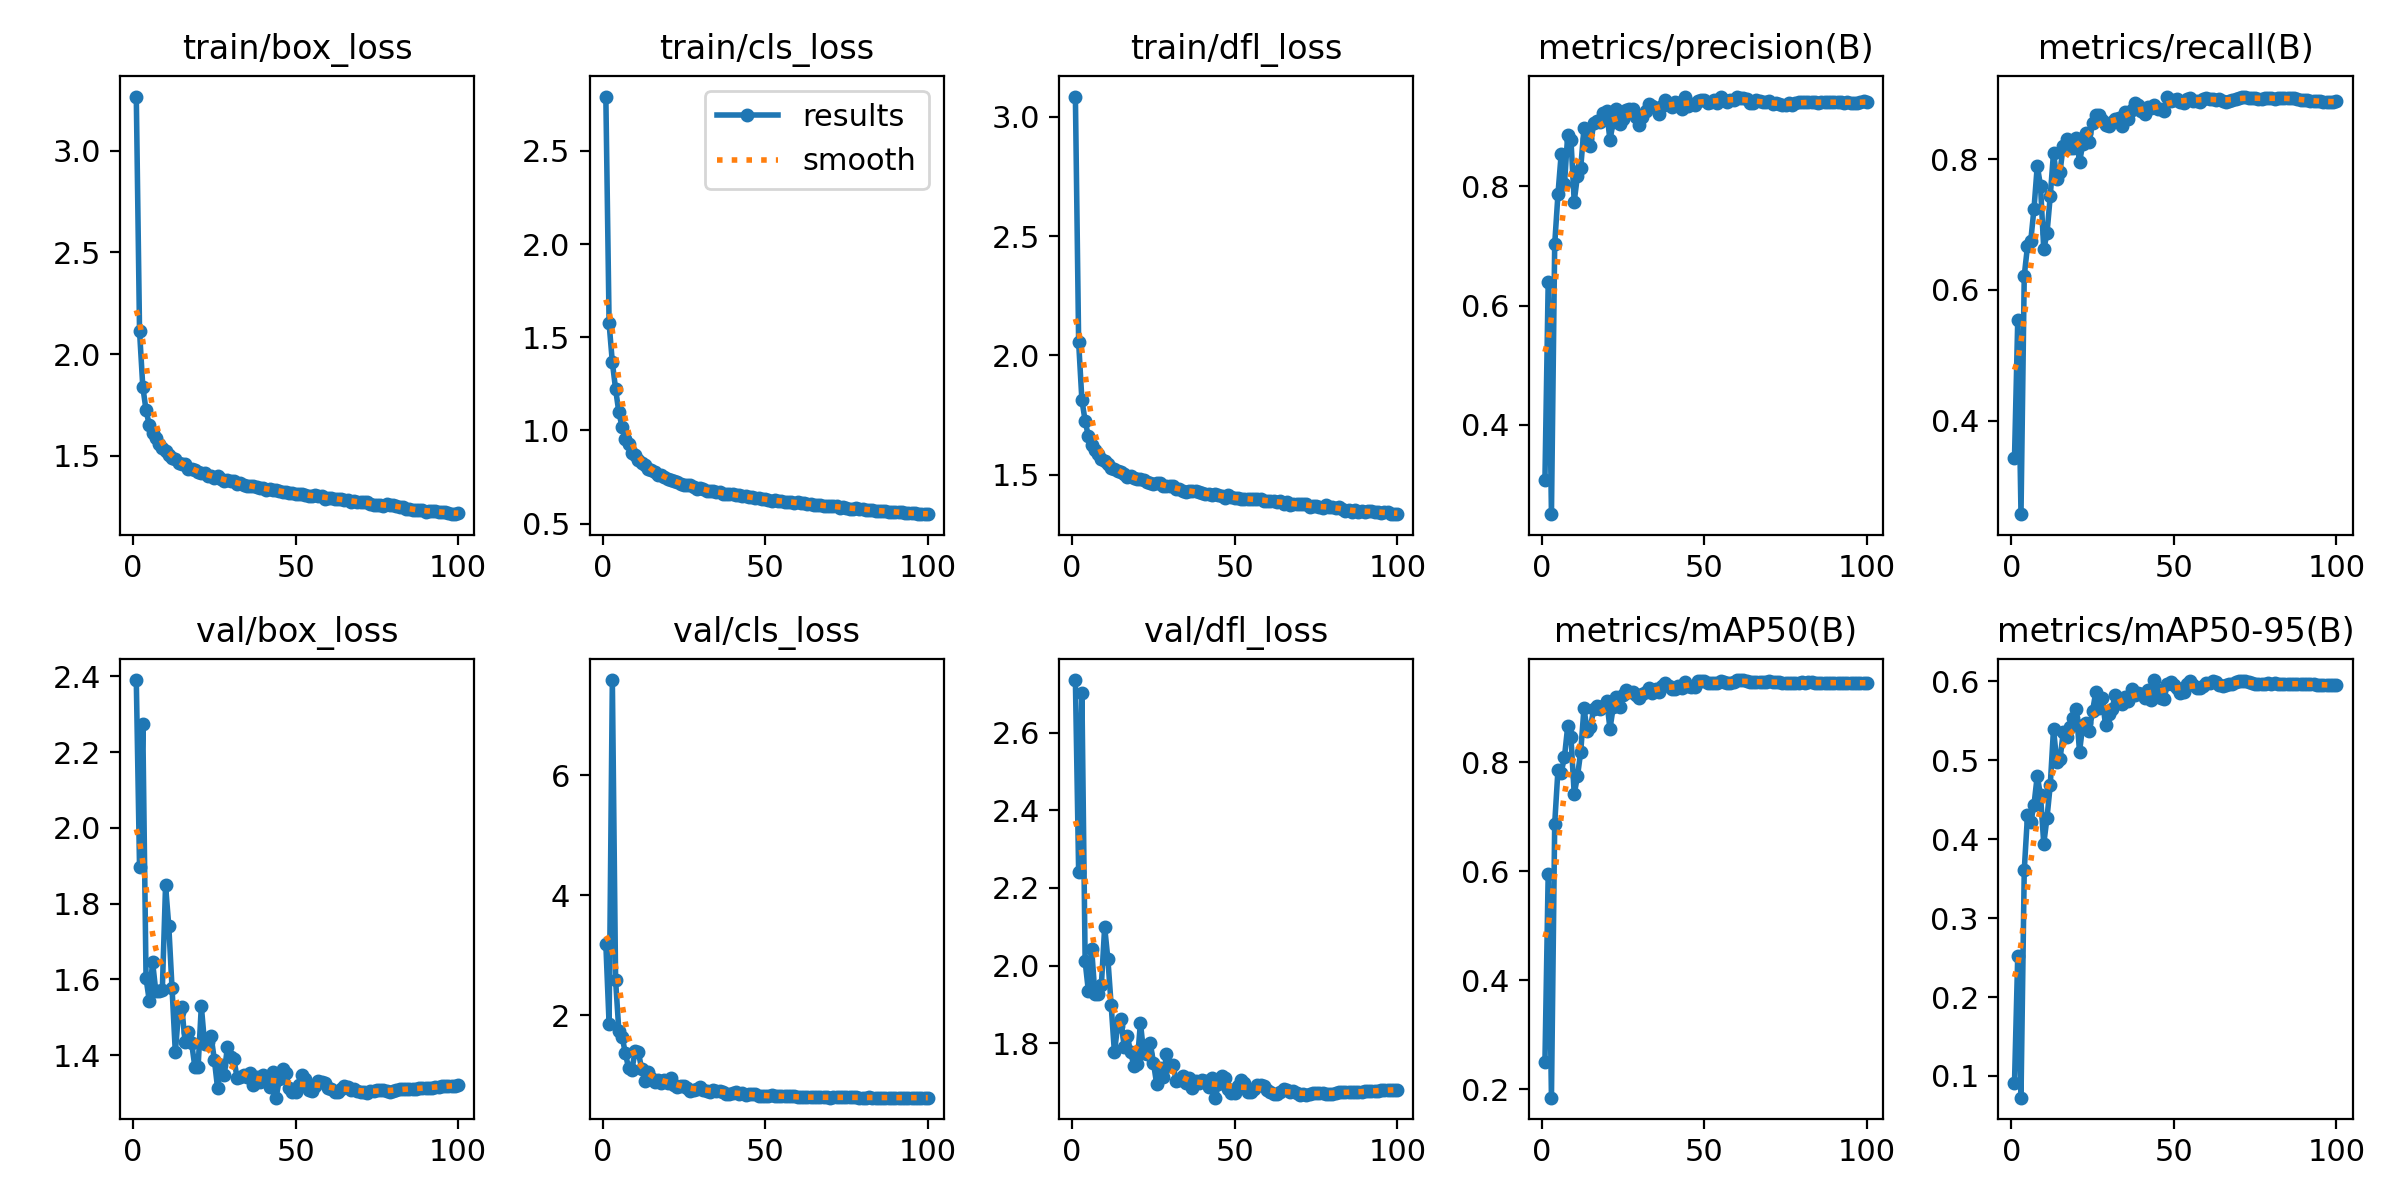

The file beside this chart, header and first rows:
epoch, time, train/box_loss, train/cls_loss, train/dfl_loss, metrics/precision(B), metrics/recall(B), metrics/mAP50(B), metrics/mAP50-95(B), val/box_loss, val/cls_loss, val/dfl_loss, lr/pg0, lr/pg1, lr/pg2
1, 140.1, 3.266, 2.791, 3.085, 0.3079, 0.3423, 0.2507, 0.09095, 2.39, 3.184, 2.735, 0.07016, 0.003316, 0.003316
2, 206.8, 2.112, 1.574, 2.055, 0.6387, 0.5537, 0.5955, 0.2523, 1.896, 1.853, 2.242, 0.04009, 0.006583, 0.006583
3, 273.4, 1.839, 1.366, 1.813, 0.2502, 0.2569, 0.1849, 0.07251, 2.273, 7.591, 2.701, 0.009962, 0.009785, 0.009785
4, 340.6, 1.724, 1.222, 1.725, 0.7026, 0.6217, 0.6872, 0.3605, 1.603, 2.58, 2.011, 0.009703, 0.009703, 0.009703
5, 405.7, 1.65, 1.098, 1.66, 0.7863, 0.6671, 0.7856, 0.4302, 1.543, 1.736, 1.934, 0.009604, 0.009604, 0.009604
6, 473.6, 1.611, 1.018, 1.626, 0.8543, 0.6751, 0.7811, 0.4214, 1.646, 1.639, 2.043, 0.009505, 0.009505, 0.009505
7, 540.1, 1.586, 0.9538, 1.604, 0.8032, 0.7244, 0.8095, 0.4437, 1.569, 1.365, 1.928, 0.009406, 0.009406, 0.009406
8, 608.7, 1.558, 0.9252, 1.585, 0.8863, 0.79, 0.866, 0.4801, 1.569, 1.111, 1.927, 0.009307, 0.009307, 0.009307
9, 675.9, 1.539, 0.8814, 1.565, 0.8774, 0.7596, 0.846, 0.4554, 1.571, 1.085, 1.951, 0.009208, 0.009208, 0.009208
10, 743.8, 1.522, 0.8658, 1.559, 0.7743, 0.6622, 0.7418, 0.394, 1.848, 1.392, 2.099, 0.009109, 0.009109, 0.009109
11, 810.1, 1.503, 0.8407, 1.544, 0.8175, 0.6869, 0.7741, 0.427, 1.74, 1.38, 2.016, 0.00901, 0.00901, 0.00901
12, 876.6, 1.49, 0.8254, 1.528, 0.8304, 0.7436, 0.819, 0.4686, 1.576, 1.106, 1.898, 0.008911, 0.008911, 0.008911
13, 945.1, 1.482, 0.8154, 1.525, 0.8974, 0.8103, 0.899, 0.5396, 1.408, 0.9057, 1.777, 0.008812, 0.008812, 0.008812
14, 1013, 1.465, 0.7947, 1.514, 0.8795, 0.7693, 0.8575, 0.4977, 1.513, 1.053, 1.846, 0.008713, 0.008713, 0.008713
15, 1080, 1.462, 0.7901, 1.512, 0.8682, 0.781, 0.865, 0.5009, 1.527, 0.9524, 1.862, 0.008614, 0.008614, 0.008614
16, 1149, 1.457, 0.7789, 1.504, 0.9057, 0.8205, 0.8977, 0.5356, 1.434, 0.8888, 1.791, 0.008515, 0.008515, 0.008515
17, 1217, 1.436, 0.7604, 1.491, 0.909, 0.8315, 0.9029, 0.5293, 1.461, 0.9092, 1.818, 0.008416, 0.008416, 0.008416
18, 1287, 1.435, 0.7587, 1.493, 0.9084, 0.8168, 0.8975, 0.5416, 1.433, 0.8676, 1.777, 0.008317, 0.008317, 0.008317
19, 1352, 1.429, 0.751, 1.485, 0.9232, 0.8171, 0.9038, 0.5529, 1.37, 0.9223, 1.742, 0.008218, 0.008218, 0.008218
20, 1418, 1.42, 0.7386, 1.48, 0.9254, 0.8326, 0.9126, 0.5646, 1.368, 0.8684, 1.748, 0.008119, 0.008119, 0.008119
21, 1486, 1.416, 0.7341, 1.481, 0.877, 0.7956, 0.8615, 0.5107, 1.53, 0.9541, 1.853, 0.00802, 0.00802, 0.00802
22, 1552, 1.413, 0.727, 1.477, 0.9082, 0.8232, 0.901, 0.5445, 1.43, 0.8396, 1.775, 0.007921, 0.007921, 0.007921
23, 1619, 1.4, 0.7207, 1.468, 0.9296, 0.8398, 0.9189, 0.5465, 1.436, 0.7912, 1.773, 0.007822, 0.007822, 0.007822
24, 1686, 1.402, 0.7132, 1.465, 0.9051, 0.8268, 0.9021, 0.5373, 1.45, 0.8219, 1.802, 0.007723, 0.007723, 0.007723
25, 1752, 1.389, 0.7075, 1.462, 0.9126, 0.8558, 0.9242, 0.5617, 1.388, 0.8076, 1.751, 0.007624, 0.007624, 0.007624
26, 1820, 1.398, 0.7076, 1.467, 0.9274, 0.8682, 0.9324, 0.5865, 1.313, 0.7749, 1.695, 0.007525, 0.007525, 0.007525
27, 1886, 1.388, 0.7054, 1.467, 0.9292, 0.8671, 0.9292, 0.5663, 1.374, 0.7403, 1.737, 0.007426, 0.007426, 0.007426
28, 1954, 1.377, 0.6944, 1.452, 0.9286, 0.8602, 0.9293, 0.5786, 1.348, 0.7554, 1.713, 0.007327, 0.007327, 0.007327
29, 2020, 1.38, 0.6883, 1.451, 0.9159, 0.8529, 0.9229, 0.5439, 1.421, 0.7691, 1.772, 0.007228, 0.007228, 0.007228
30, 2090, 1.374, 0.6896, 1.452, 0.902, 0.8508, 0.918, 0.5591, 1.396, 0.7914, 1.743, 0.007129, 0.007129, 0.007129
31, 2158, 1.373, 0.6876, 1.452, 0.9152, 0.8567, 0.9249, 0.5651, 1.39, 0.7507, 1.745, 0.00703, 0.00703, 0.00703
32, 2226, 1.363, 0.6756, 1.439, 0.9263, 0.8622, 0.9283, 0.5831, 1.341, 0.7339, 1.705, 0.006931, 0.006931, 0.006931
33, 2295, 1.365, 0.6764, 1.44, 0.9373, 0.8634, 0.936, 0.5761, 1.343, 0.7237, 1.706, 0.006832, 0.006832, 0.006832
34, 2364, 1.356, 0.6745, 1.432, 0.9347, 0.8508, 0.927, 0.5714, 1.348, 0.7554, 1.716, 0.006733, 0.006733, 0.006733
35, 2433, 1.35, 0.6674, 1.429, 0.9315, 0.872, 0.9345, 0.5794, 1.342, 0.728, 1.699, 0.006634, 0.006634, 0.006634
36, 2502, 1.352, 0.6683, 1.431, 0.9215, 0.8621, 0.9296, 0.5747, 1.352, 0.738, 1.711, 0.006535, 0.006535, 0.006535
37, 2571, 1.349, 0.6613, 1.431, 0.9352, 0.8747, 0.9399, 0.5901, 1.322, 0.712, 1.686, 0.006436, 0.006436, 0.006436
38, 2638, 1.348, 0.6613, 1.43, 0.9437, 0.8865, 0.9445, 0.5829, 1.343, 0.6874, 1.703, 0.006337, 0.006337, 0.006337
39, 2708, 1.339, 0.6599, 1.426, 0.9368, 0.8828, 0.9404, 0.585, 1.329, 0.686, 1.697, 0.006238, 0.006238, 0.006238
40, 2777, 1.342, 0.657, 1.422, 0.9333, 0.8739, 0.9337, 0.5844, 1.347, 0.7055, 1.706, 0.006139, 0.006139, 0.006139
41, 2845, 1.333, 0.6529, 1.417, 0.9405, 0.8696, 0.9335, 0.5788, 1.343, 0.7185, 1.704, 0.00604, 0.00604, 0.00604
42, 2914, 1.336, 0.6529, 1.419, 0.9401, 0.8797, 0.9408, 0.5887, 1.315, 0.6885, 1.687, 0.005941, 0.005941, 0.005941
43, 2983, 1.333, 0.6467, 1.415, 0.9295, 0.8789, 0.9357, 0.576, 1.355, 0.7026, 1.712, 0.005842, 0.005842, 0.005842
44, 3051, 1.333, 0.6461, 1.417, 0.9503, 0.8823, 0.9472, 0.6015, 1.288, 0.663, 1.66, 0.005743, 0.005743, 0.005743
45, 3121, 1.326, 0.6416, 1.413, 0.9349, 0.8774, 0.9399, 0.5888, 1.337, 0.6758, 1.696, 0.005644, 0.005644, 0.005644
46, 3189, 1.323, 0.641, 1.412, 0.9385, 0.8761, 0.9388, 0.5784, 1.363, 0.678, 1.716, 0.005545, 0.005545, 0.005545
47, 3258, 1.32, 0.6349, 1.403, 0.9363, 0.8738, 0.9387, 0.5776, 1.353, 0.6891, 1.711, 0.005446, 0.005446, 0.005446
48, 3328, 1.318, 0.6378, 1.413, 0.9428, 0.8947, 0.9491, 0.5963, 1.313, 0.6488, 1.684, 0.005347, 0.005347, 0.005347
49, 3397, 1.316, 0.6314, 1.405, 0.9441, 0.8894, 0.9496, 0.5986, 1.304, 0.6463, 1.672, 0.005248, 0.005248, 0.005248
50, 3465, 1.313, 0.6322, 1.401, 0.9444, 0.8908, 0.9497, 0.5957, 1.303, 0.6459, 1.673, 0.005149, 0.005149, 0.005149
51, 3536, 1.311, 0.6278, 1.403, 0.9388, 0.8915, 0.9459, 0.5909, 1.322, 0.6512, 1.69, 0.00505, 0.00505, 0.00505
52, 3605, 1.31, 0.6231, 1.396, 0.941, 0.8877, 0.9458, 0.5857, 1.347, 0.6587, 1.706, 0.004951, 0.004951, 0.004951
53, 3674, 1.308, 0.6244, 1.398, 0.9449, 0.8867, 0.9459, 0.5865, 1.338, 0.6524, 1.698, 0.004852, 0.004852, 0.004852
54, 3743, 1.303, 0.6234, 1.397, 0.9396, 0.8923, 0.9453, 0.5962, 1.308, 0.6489, 1.676, 0.004753, 0.004753, 0.004753
55, 3812, 1.3, 0.6226, 1.397, 0.9499, 0.8939, 0.9484, 0.5997, 1.307, 0.6412, 1.674, 0.004654, 0.004654, 0.004654
56, 3880, 1.307, 0.6184, 1.397, 0.9445, 0.8888, 0.9464, 0.595, 1.318, 0.6415, 1.683, 0.004555, 0.004555, 0.004555
57, 3949, 1.302, 0.6161, 1.399, 0.9413, 0.8886, 0.9463, 0.5915, 1.331, 0.6439, 1.692, 0.004456, 0.004456, 0.004456
58, 4018, 1.301, 0.6175, 1.396, 0.944, 0.8882, 0.9458, 0.5916, 1.33, 0.6411, 1.693, 0.004357, 0.004357, 0.004357
59, 4088, 1.289, 0.6116, 1.389, 0.9446, 0.8926, 0.9467, 0.594, 1.327, 0.6418, 1.691, 0.004258, 0.004258, 0.004258
60, 4156, 1.293, 0.6135, 1.389, 0.9488, 0.8944, 0.9509, 0.5979, 1.312, 0.6284, 1.679, 0.004159, 0.004159, 0.004159
... 40 more rows
